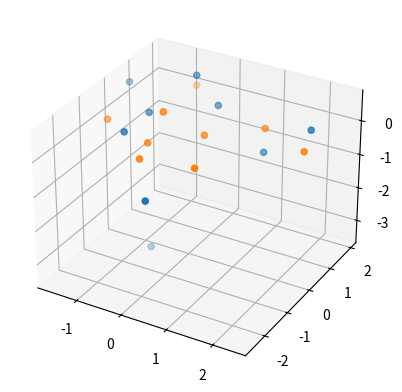

The matplotlib source for this figure:
import numpy as np
from matplotlib import pyplot as plt
np.random.seed(0)

def generate_data(ndim, num_points):
    X = np.random.randn(ndim, num_points)
    for i in range(ndim):
        avg = 0
        for j in range(num_points):
            X[i][j] = np.random.randint(0,5)
            avg = avg + X[i][j]
        avg = avg/num_points
        X[i] = X[i]-avg  #centred around the mean
    return X

def get_eigenvalues(data_matrix):
    N = data_matrix.shape[1] - 1
    cov = (1/N)*np.dot(data_matrix, data_matrix.T)

    evalues, evectors = np.linalg.eig(cov)
    return evalues, evectors, cov

def get_proj_basis(evectors, proj_dim):
    proj_basis = evectors[:, 0:proj_dim]
    return proj_basis

def get_projected_points(data, proj_dims, proj_basis):
    proj_points = np.dot(proj_basis.T, data)
    return proj_points

ndim = 3
num_points = 10
data = generate_data(ndim, num_points)
np.set_printoptions(precision = 2)

print("\nData design matrix:")
print(data)

evalues, evectors, cov = get_eigenvalues(data)

print("\nCovariance matrix:")
print(cov)

print("\nEigenvalues:")
print(evalues)

print("\nEigenvectors:")
print(evectors)

proj_points = get_projected_points(data, 2, get_proj_basis(evectors, 2))
print("\nNew points on eigenvector basis:")
print(proj_points)

fig = plt.figure()
ax = plt.axes(projection = "3d")

ax.scatter3D(data[0:1][0], data[1:2][0], data[2:3][0])
ax.scatter3D(proj_points[0:1][0], proj_points[1:2][0])
plt.show()
